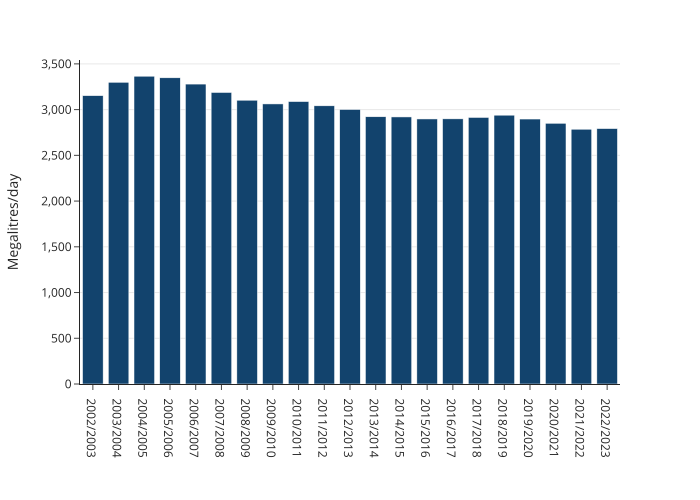

The data file committed next to this chart (first rows):
year, value
2002/2003, 3152
2003/2004, 3299
2004/2005, 3365
2005/2006, 3348
2006/2007, 3279
2007/2008, 3187
2008/2009, 3103
2009/2010, 3062
2010/2011, 3088
2011/2012, 3041
2012/2013, 3001
2013/2014, 2922
2014/2015, 2920
2015/2016, 2898
2016/2017, 2899
2017/2018, 2914
2018/2019, 2939
2019/2020, 2897
2020/2021, 2851
2021/2022, 2786
2022/2023, 2792
